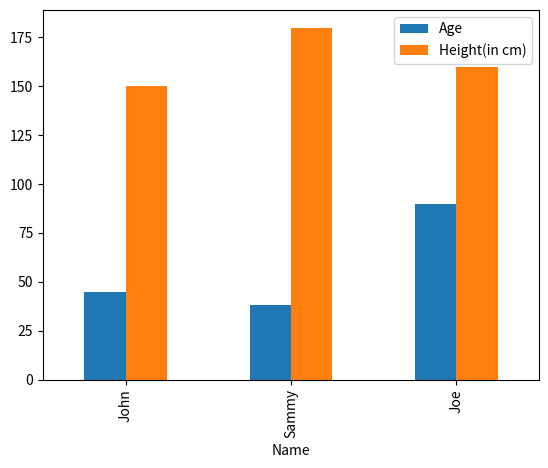

Here is the Python script that generated this plot:
# importing pandas library
import pandas as pd
# import matplotlib library
import matplotlib.pyplot as plt

# creating dataframe
df = pd.DataFrame({
	'Name': ['John', 'Sammy', 'Joe'],
	'Age': [45, 38, 90],
	'Height(in cm)': [150, 180, 160]
})

# plotting graph
df.plot(x="Name", y=["Age", "Height(in cm)"], kind="bar")
